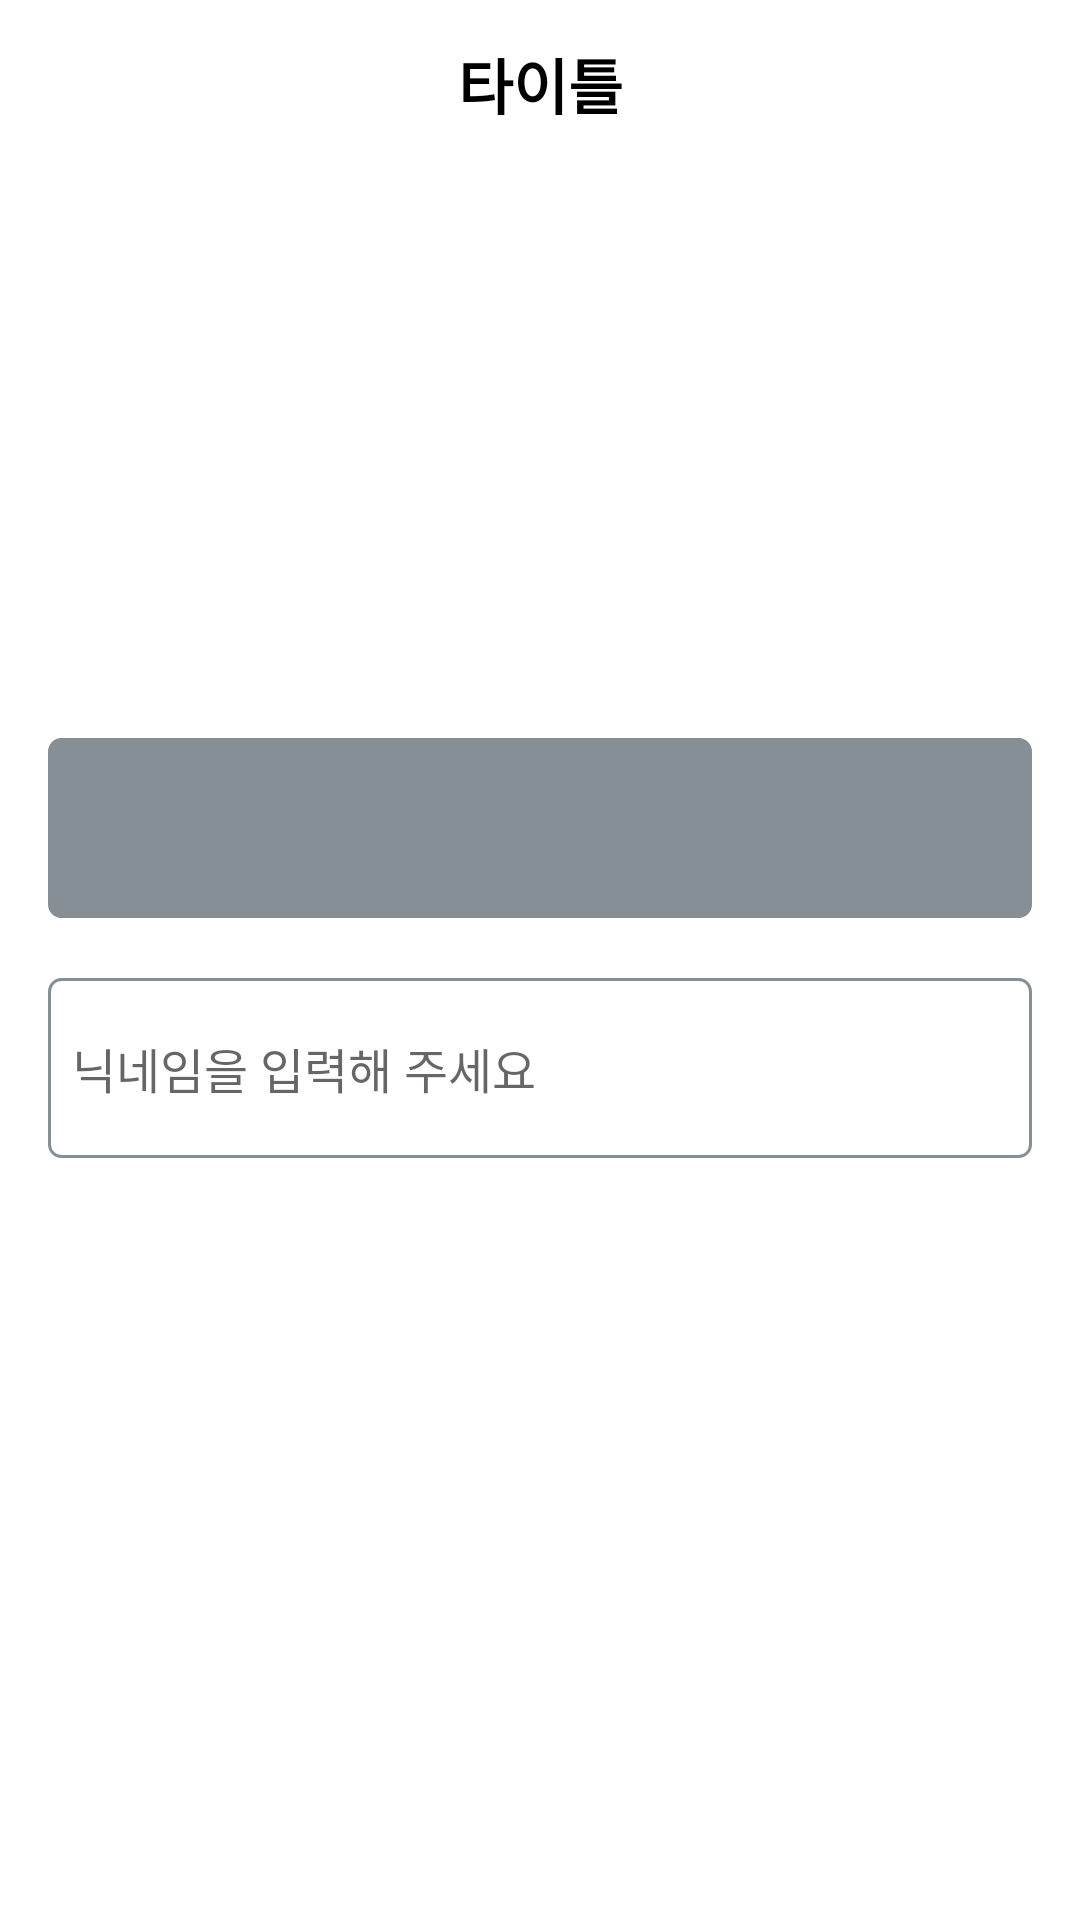

Write the Android layout XML for this screen, with the resource values it uses.
<!-- AndroidManifest.xml: application theme Theme.MyMarket -->
<!-- res/layout/activity_sign_up.xml -->
<?xml version="1.0" encoding="utf-8"?>
<androidx.constraintlayout.widget.ConstraintLayout xmlns:android="http://schemas.android.com/apk/res/android"
    xmlns:app="http://schemas.android.com/apk/res-auto"
    xmlns:tools="http://schemas.android.com/tools"
    android:layout_width="match_parent"
    android:layout_height="match_parent"
    tools:context=".login.SignUpActivity">
    <include
        android:id="@+id/toolbar_sign_up"
        layout="@layout/actionbar_default"/>
    <androidx.constraintlayout.widget.ConstraintLayout
        android:layout_width="match_parent"
        android:layout_height="0dp"
        app:layout_constraintTop_toBottomOf="@id/toolbar_sign_up"
        app:layout_constraintStart_toStartOf="parent"
        app:layout_constraintEnd_toEndOf="parent"
        app:layout_constraintBottom_toBottomOf="parent"
        android:orientation="vertical"
        android:paddingStart="@dimen/layout_default_padding_start_end"
        android:paddingEnd="@dimen/layout_default_padding_start_end"
        >

        <ImageView
            android:id="@+id/img_user_profile_sign_up"
            android:layout_width="90dp"
            android:layout_height="90dp"
            app:layout_constraintTop_toTopOf="parent"
            app:layout_constraintStart_toStartOf="parent"
            app:layout_constraintEnd_toEndOf="parent"
            android:layout_marginTop="80dp"
            tools:src="@drawable/user_default"
            />

        <TextView
            android:id="@+id/txt_user_phone_sign_up"
            android:layout_width="match_parent"
            android:layout_height="@dimen/edit_text_height"
            android:layout_marginTop="20dp"
            app:layout_constraintTop_toBottomOf="@id/img_user_profile_sign_up"
            app:layout_constraintStart_toStartOf="parent"
            app:layout_constraintEnd_toEndOf="parent"
            android:background="@drawable/outlined_edit_text"
            android:textSize="16sp"
            android:enabled="false"
            android:gravity="center_vertical"
            tools:text="01012345678"

            />

        <EditText
            android:id="@+id/edit_user_name_sign_up"
            android:layout_width="match_parent"
            android:layout_height="@dimen/edit_text_height"
            app:layout_constraintTop_toBottomOf="@id/txt_user_phone_sign_up"
            app:layout_constraintStart_toStartOf="parent"
            app:layout_constraintEnd_toEndOf="parent"
            android:layout_marginTop="20dp"
            android:background="@drawable/outlined_edit_text"
            android:textSize="16sp"
            android:hint="@string/str_hint_input_name"
            android:inputType="text"
            android:maxLength="20"
            />

        <ProgressBar
            android:id="@+id/progress_sign_up"
            android:layout_width="wrap_content"
            android:layout_height="wrap_content"
            app:layout_constraintTop_toTopOf="parent"
            app:layout_constraintBottom_toBottomOf="parent"
            app:layout_constraintStart_toStartOf="parent"
            app:layout_constraintEnd_toEndOf="parent"
            android:visibility="gone"
            />



    </androidx.constraintlayout.widget.ConstraintLayout>



</androidx.constraintlayout.widget.ConstraintLayout>
<!-- res/layout/actionbar_default.xml (included above) -->
<?xml version="1.0" encoding="utf-8"?>
<com.google.android.material.appbar.AppBarLayout xmlns:android="http://schemas.android.com/apk/res/android"
    xmlns:tools="http://schemas.android.com/tools"
    android:layout_width="match_parent"
    android:layout_height="wrap_content"
    xmlns:app="http://schemas.android.com/apk/res-auto"
    android:fitsSystemWindows="true"
    android:orientation="vertical">

    <androidx.appcompat.widget.Toolbar
        android:id="@+id/toolbar_default"
        android:layout_width="match_parent"
        android:layout_height="?attr/actionBarSize"
        android:background="@color/white"
        android:elevation="4dp"
        android:theme="@style/ThemeOverlay.AppCompat.ActionBar"
        app:popupTheme="@style/ThemeOverlay.AppCompat.Light"
        >
        <TextView
            android:id="@+id/toolbar_title"
            android:layout_width="wrap_content"
            android:layout_height="wrap_content"
            android:layout_gravity="center"
            tools:text="타이틀"
            android:textSize="20sp"
            android:textColor="@color/black"
            android:textStyle="bold"
            />
    </androidx.appcompat.widget.Toolbar>

</com.google.android.material.appbar.AppBarLayout>
<!-- resources referenced by this layout -->
<resources>
  <color name="black">#FF000000</color>
  <color name="white">#FFFFFFFF</color>
  <dimen name="edit_text_height">60dp</dimen>
  <dimen name="layout_default_padding_start_end">16dp</dimen>
  <!-- drawable outlined_edit_text (drawable) -->
  <?xml version="1.0" encoding="utf-8"?>
  <selector xmlns:android="http://schemas.android.com/apk/res/android">
      <item android:state_enabled="false">
          <shape android:shape="rectangle">
              <solid android:color="@color/gray"/>
              <stroke android:color="@color/gray"
                  android:width="1dp"/>
              <corners android:radius="4dp"/>
              <padding
                  android:left="8dp"
                  android:right="8dp"
                  android:top="10dp"
                  android:bottom="10dp"/>
          </shape>
      </item>
      <item android:state_focused="true">
          <shape android:shape="rectangle">
              <solid android:color="@color/white" />
              <stroke android:color="@color/colorPrimary"
                  android:width="1dp"/>
              <corners android:radius="4dp"
                  />
  
  
          </shape>
          <padding
              android:left="8dp"
              android:right="8dp"
              android:top="10dp"
              android:bottom="10dp"/>
      </item>
  
      <item android:state_focused="false">
          <shape android:shape="rectangle">
              <solid android:color="@color/white"/>
              <stroke android:color="@color/gray"
                  android:width="1dp"/>
              <corners android:radius="4dp"/>
          </shape>
          <padding
              android:left="8dp"
              android:right="8dp"
              android:top="10dp"
              android:bottom="10dp"/>
      </item>
  
  
  
  </selector>
  <string name="str_hint_input_name">닉네임을 입력해 주세요</string>
  <style name="Theme.MyMarket" parent="Theme.MaterialComponents.DayNight.DarkActionBar">
          
          <item name="colorPrimary">@color/colorPrimary</item>
          <item name="colorPrimaryVariant">@color/colorPrimaryVariant</item>
  
          
          <item name="colorSecondary">@color/colorSecondary</item>
          <item name="colorSecondaryVariant">@color/colorSecondaryVariant</item>
  
          
          <item name="android:statusBarColor">@color/white</item>
          <item name="android:windowLightStatusBar">true</item>
          
          <item name="windowActionBar">false</item>
          <item name="windowNoTitle">true</item>
      </style>
  <color name="gray">#FF868E96</color>
  <color name="colorPrimary">#FF6AA6A6</color>
  <color name="colorPrimaryVariant">#FF68868C</color>
  <color name="colorSecondary">#FFA6806A</color>
  <color name="colorSecondaryVariant">#FF593A27</color>
</resources>
